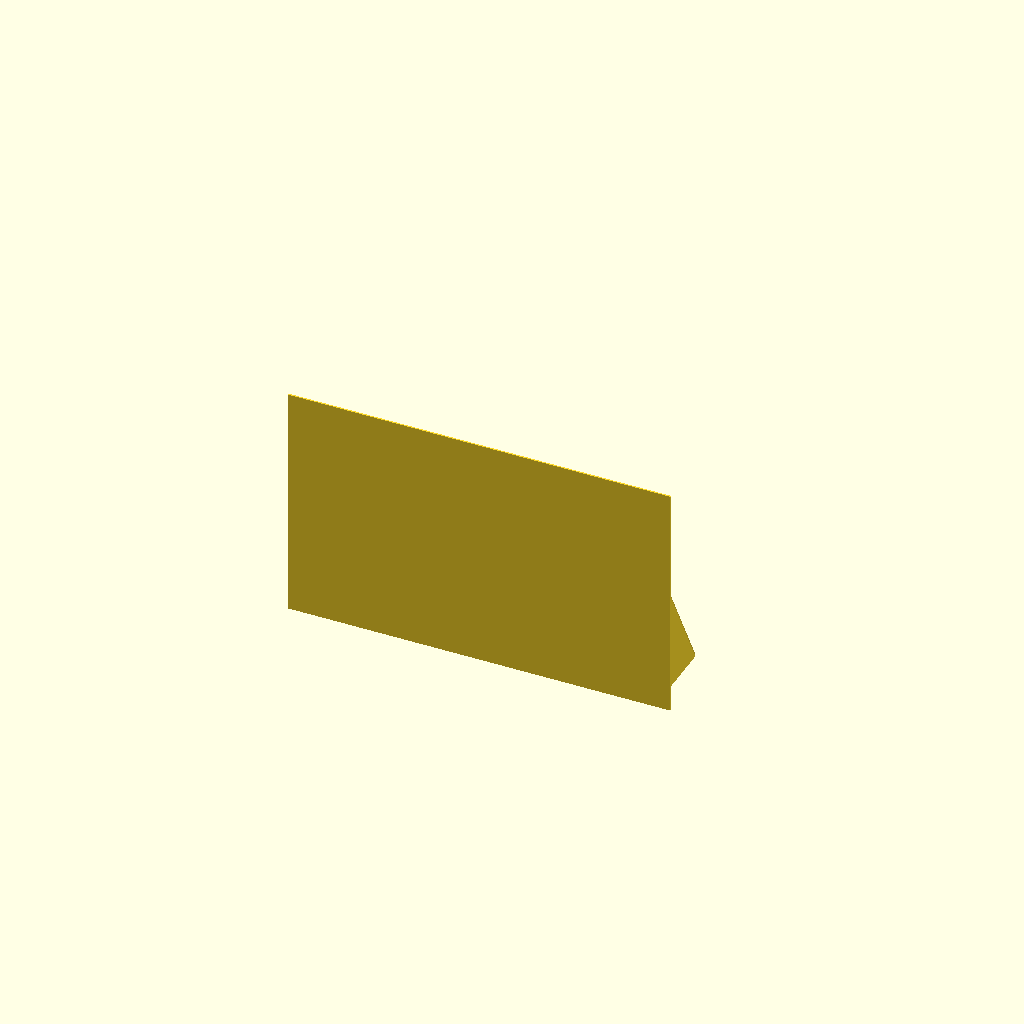
Cell 1: rendered with the file's own defaults.
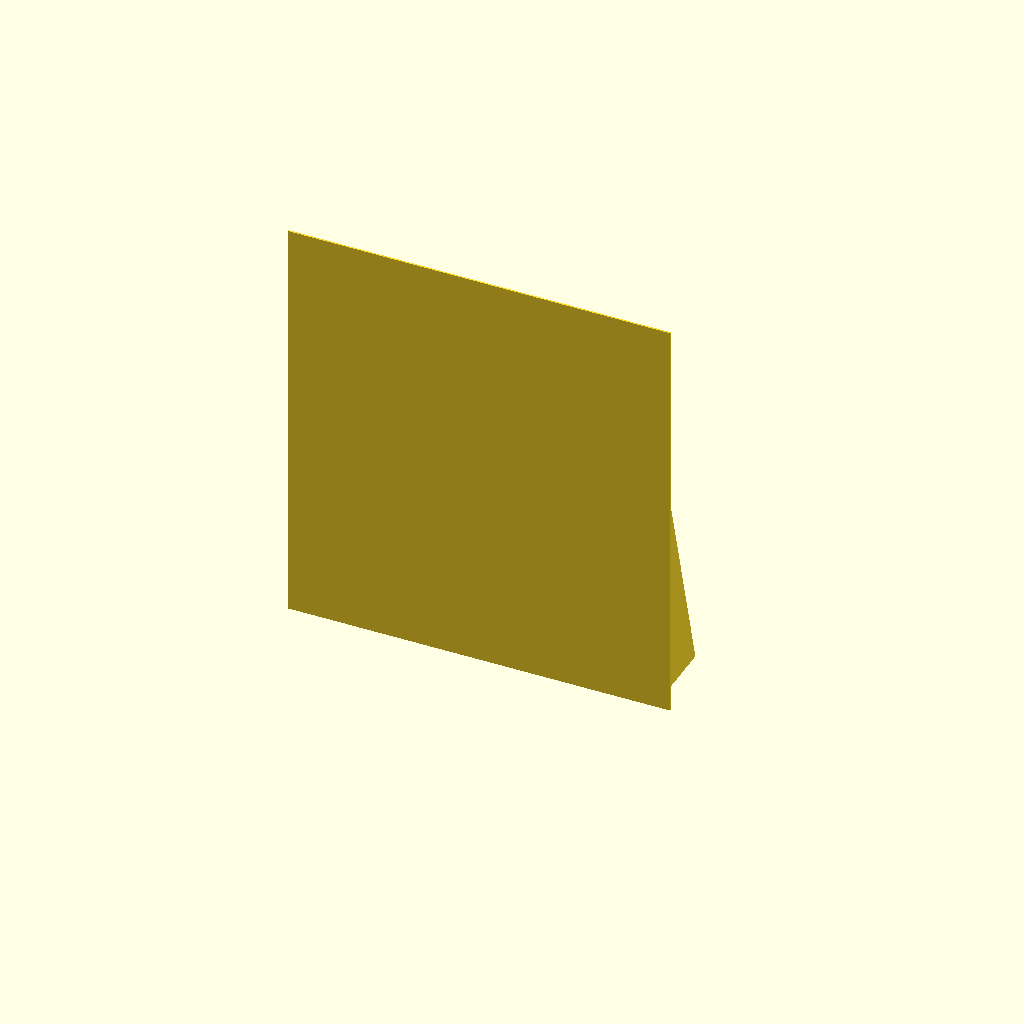
Cell 2: the same model with z = 340.
One fixed orthographic camera (rotation 55°, 0°, 25°; colour scheme Cornfield) for every cell.
OpenSCAD source file lys_insert.scad:
wall=1.2;
z=170;
x=275;
y=wall;
main=[x,y,z];

bed_d=280;
bed_h=300;

$fn=90;

base_x=250;
base_y=40;
base_z=0.8;

base_y_offset=3;

base=[base_x,base_y,base_z];

center_y=100;
gap=0.5;

intersection() {
    cylinder(d=bed_d,h=bed_h);
    union() {
        translate([-x/2,-gap-wall,0])
        cube(main);
        translate([-base_x/2,base_y_offset,0])
        cube(base);
        hull() {
            cube([wall,center_y,wall]);
            cube([wall,wall,z/3*2]);
        }
        thing();
        mirror([1,0,0])
        thing();
    }
}


module thing() {
    hull() {
        translate([base_x/2,0,0])
        cube([wall,wall,z/3*2]);
        intersection() {
            cylinder(d=bed_d,h=bed_h);
            translate([base_x/2,0,0])
            cube([wall,center_y,wall]);
        }
    }
}
Customizer parameters (derived from the source; name, type, default, range or options):
wall: number, default 1.2
z: number, default 170
x: number, default 275
bed_d: number, default 280
bed_h: number, default 300
base_x: number, default 250
base_y: number, default 40
base_z: number, default 0.8
base_y_offset: number, default 3
center_y: number, default 100
gap: number, default 0.5
